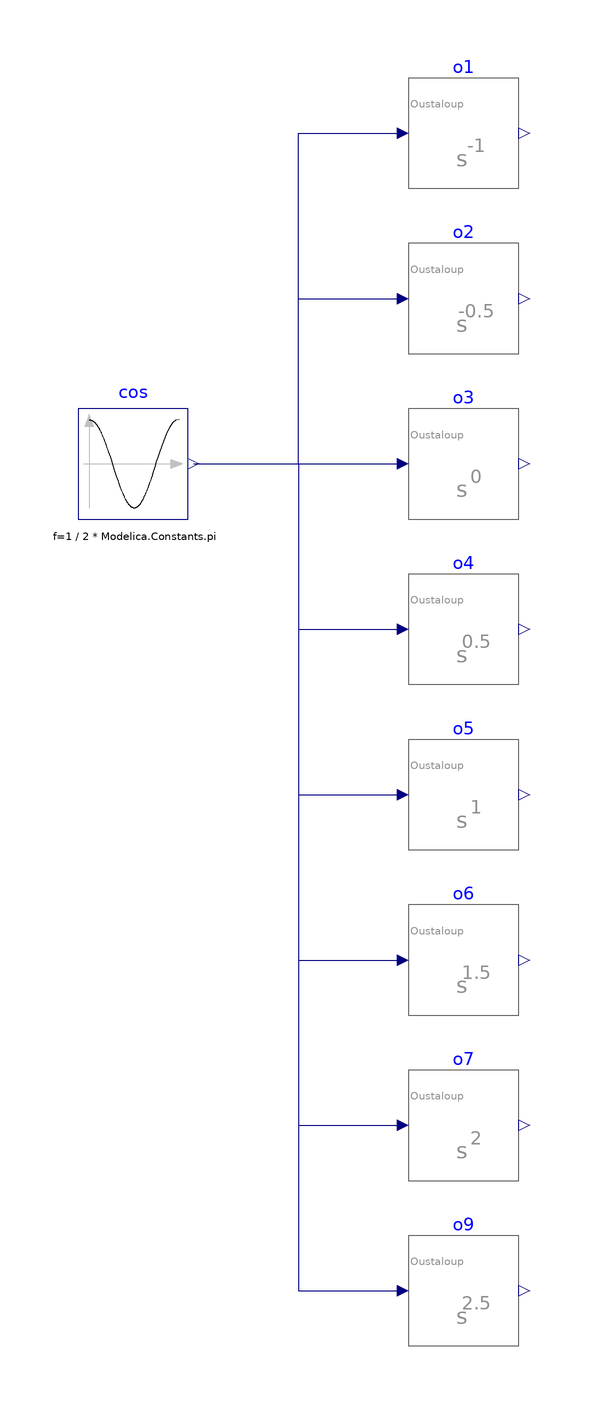

The component connection diagram of the Modelica model below, drawn from its own Placement and Line annotations.

model TestOustaloupHarmonic

      Approximations.OustaloupOperator o5(
        lambda=1,
        order=3,
        initType=Modelica.Blocks.Types.Init.SteadyState)
        annotation (Placement(transformation(extent={{0,-50},{20,-30}})));
      Modelica.Blocks.Sources.Cosine cos(f=1/(2*Modelica.Constants.pi))
        annotation (Placement(transformation(extent={{-60,10},{-40,30}})));
      Approximations.OustaloupOperator o1(order=3, lambda=-1)
        annotation (Placement(transformation(extent={{0,70},{20,90}})));
      Approximations.OustaloupOperator o2(order=3, lambda=-0.5)
        annotation (Placement(transformation(extent={{0,40},{20,60}})));
      Approximations.OustaloupOperator o4(order=3, lambda=0.5)
        annotation (Placement(transformation(extent={{0,-20},{20,0}})));
      Approximations.OustaloupOperator o3(order=3, lambda=0)
        annotation (Placement(transformation(extent={{0,10},{20,30}})));
      Approximations.OustaloupOperator o6(
        order=3,
        lambda=1.5,
        initType=Modelica.Blocks.Types.Init.SteadyState)
        annotation (Placement(transformation(extent={{0,-80},{20,-60}})));
      Approximations.OustaloupOperator o7(
        order=3,
        lambda=2,
        initType=Modelica.Blocks.Types.Init.SteadyState)
        annotation (Placement(transformation(extent={{0,-110},{20,-90}})));
      Approximations.OustaloupOperator o9(
        order=3,
        lambda=2.5,
        initType=Modelica.Blocks.Types.Init.SteadyState)
        annotation (Placement(transformation(extent={{0,-140},{20,-120}})));
    equation
      connect(cos.y, o1.u) annotation (Line(points={{-39,20},{-20,20},{-20,80},
              {-1,80}},color={0,0,127}));
      connect(cos.y, o3.u)
        annotation (Line(points={{-39,20},{-1,20}},
                                                  color={0,0,127}));
      connect(cos.y, o2.u) annotation (Line(points={{-39,20},{-20,20},{-20,50},
              {-1,50}},color={0,0,127}));
      connect(cos.y, o4.u) annotation (Line(points={{-39,20},{-20,20},{-20,-10},
              {-1,-10}}, color={0,0,127}));
      connect(cos.y, o5.u) annotation (Line(points={{-39,20},{-20,20},{-20,-40},
              {-1,-40}}, color={0,0,127}));
      connect(cos.y, o6.u) annotation (Line(points={{-39,20},{-20,20},{-20,-70},
              {-1,-70}}, color={0,0,127}));
      connect(cos.y, o7.u) annotation (Line(points={{-39,20},{-30,20},{-20,20},
              {-20,-100},{-1,-100}}, color={0,0,127}));
      connect(cos.y, o9.u) annotation (Line(points={{-39,20},{-30,20},{-20,20},
              {-20,-130},{-1,-130}}, color={0,0,127}));
      annotation (
        Diagram(coordinateSystem(preserveAspectRatio=false, extent={{-100,-140},
                {100,100}}), graphics),
        experiment(StopTime=20),
        Icon(coordinateSystem(extent={{-100,-140},{100,100}})));
    end TestOustaloupHarmonic;